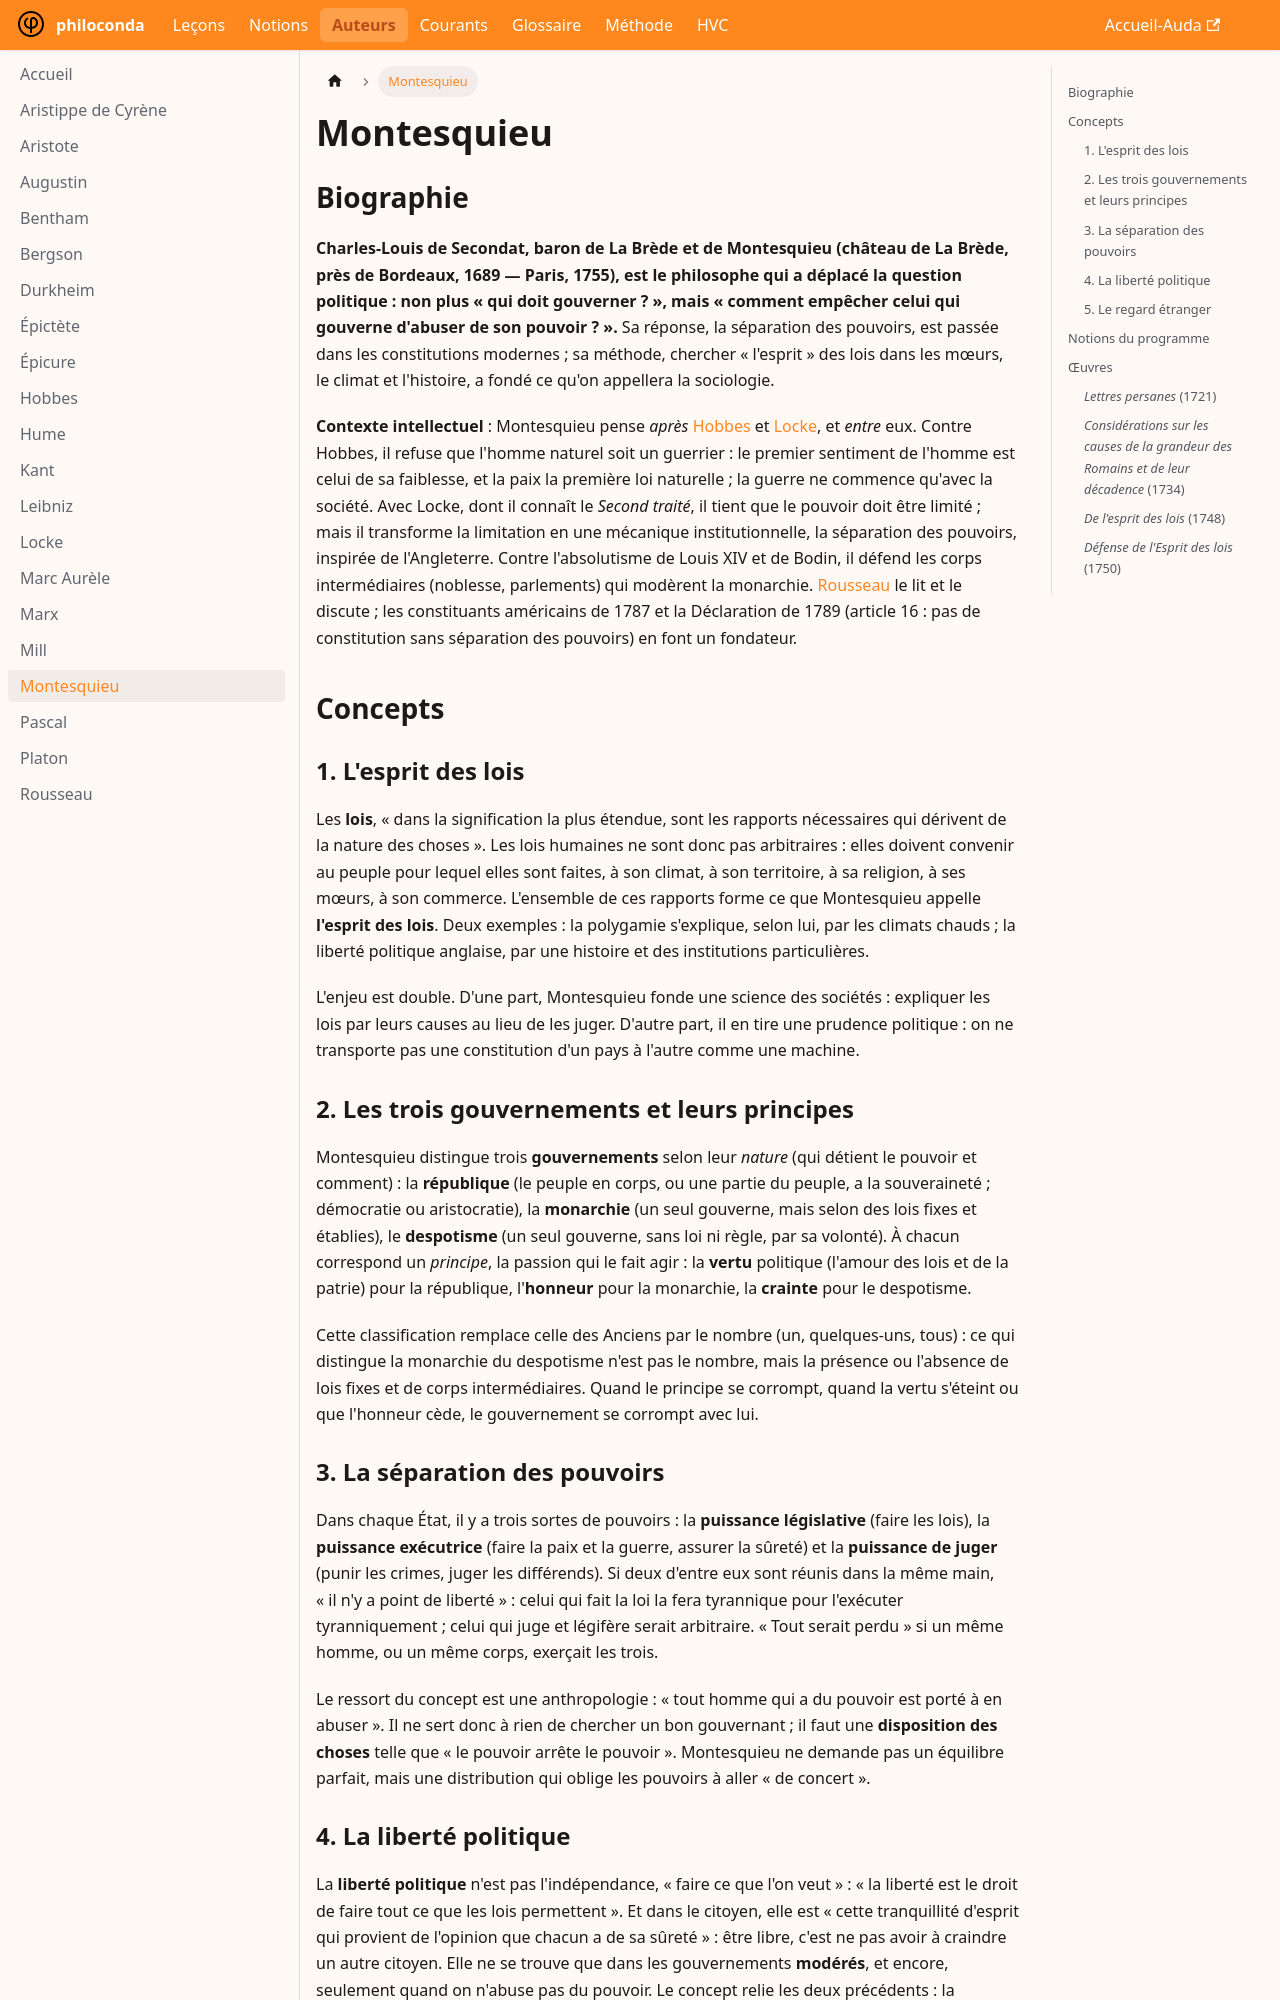

repository: rollauda/phil27 · page: auteurs/montesquieu.html · generator: docusaurus

---
title: Montesquieu
---

# Montesquieu

## Biographie

**Charles-Louis de Secondat, baron de La Brède et de Montesquieu (château de La Brède, près de Bordeaux, 1689 — Paris, 1755), est le philosophe qui a déplacé la question politique : non plus « qui doit gouverner ? », mais « comment empêcher celui qui gouverne d'abuser de son pouvoir ? ».** Sa réponse, la séparation des pouvoirs, est passée dans les constitutions modernes ; sa méthode, chercher « l'esprit » des lois dans les mœurs, le climat et l'histoire, a fondé ce qu'on appellera la sociologie.

**Contexte intellectuel** : Montesquieu pense *après* [Hobbes](/auteurs/hobbes) et [Locke](/auteurs/locke), et *entre* eux. Contre Hobbes, il refuse que l'homme naturel soit un guerrier : le premier sentiment de l'homme est celui de sa faiblesse, et la paix la première loi naturelle ; la guerre ne commence qu'avec la société. Avec Locke, dont il connaît le *Second traité*, il tient que le pouvoir doit être limité ; mais il transforme la limitation en une mécanique institutionnelle, la séparation des pouvoirs, inspirée de l'Angleterre. Contre l'absolutisme de Louis XIV et de Bodin, il défend les corps intermédiaires (noblesse, parlements) qui modèrent la monarchie. [Rousseau](/auteurs/rousseau) le lit et le discute ; les constituants américains de 1787 et la Déclaration de 1789 (article 16 : pas de constitution sans séparation des pouvoirs) en font un fondateur.

## Concepts

### 1. L'esprit des lois

Les **lois**, « dans la signification la plus étendue, sont les rapports nécessaires qui dérivent de la nature des choses ». Les lois humaines ne sont donc pas arbitraires : elles doivent convenir au peuple pour lequel elles sont faites, à son climat, à son territoire, à sa religion, à ses mœurs, à son commerce. L'ensemble de ces rapports forme ce que Montesquieu appelle **l'esprit des lois**. Deux exemples : la polygamie s'explique, selon lui, par les climats chauds ; la liberté politique anglaise, par une histoire et des institutions particulières.

L'enjeu est double. D'une part, Montesquieu fonde une science des sociétés : expliquer les lois par leurs causes au lieu de les juger. D'autre part, il en tire une prudence politique : on ne transporte pas une constitution d'un pays à l'autre comme une machine.

### 2. Les trois gouvernements et leurs principes

Montesquieu distingue trois **gouvernements** selon leur *nature* (qui détient le pouvoir et comment) : la **république** (le peuple en corps, ou une partie du peuple, a la souveraineté ; démocratie ou aristocratie), la **monarchie** (un seul gouverne, mais selon des lois fixes et établies), le **despotisme** (un seul gouverne, sans loi ni règle, par sa volonté). À chacun correspond un *principe*, la passion qui le fait agir : la **vertu** politique (l'amour des lois et de la patrie) pour la république, l'**honneur** pour la monarchie, la **crainte** pour le despotisme.

Cette classification remplace celle des Anciens par le nombre (un, quelques-uns, tous) : ce qui distingue la monarchie du despotisme n'est pas le nombre, mais la présence ou l'absence de lois fixes et de corps intermédiaires. Quand le principe se corrompt, quand la vertu s'éteint ou que l'honneur cède, le gouvernement se corrompt avec lui.
